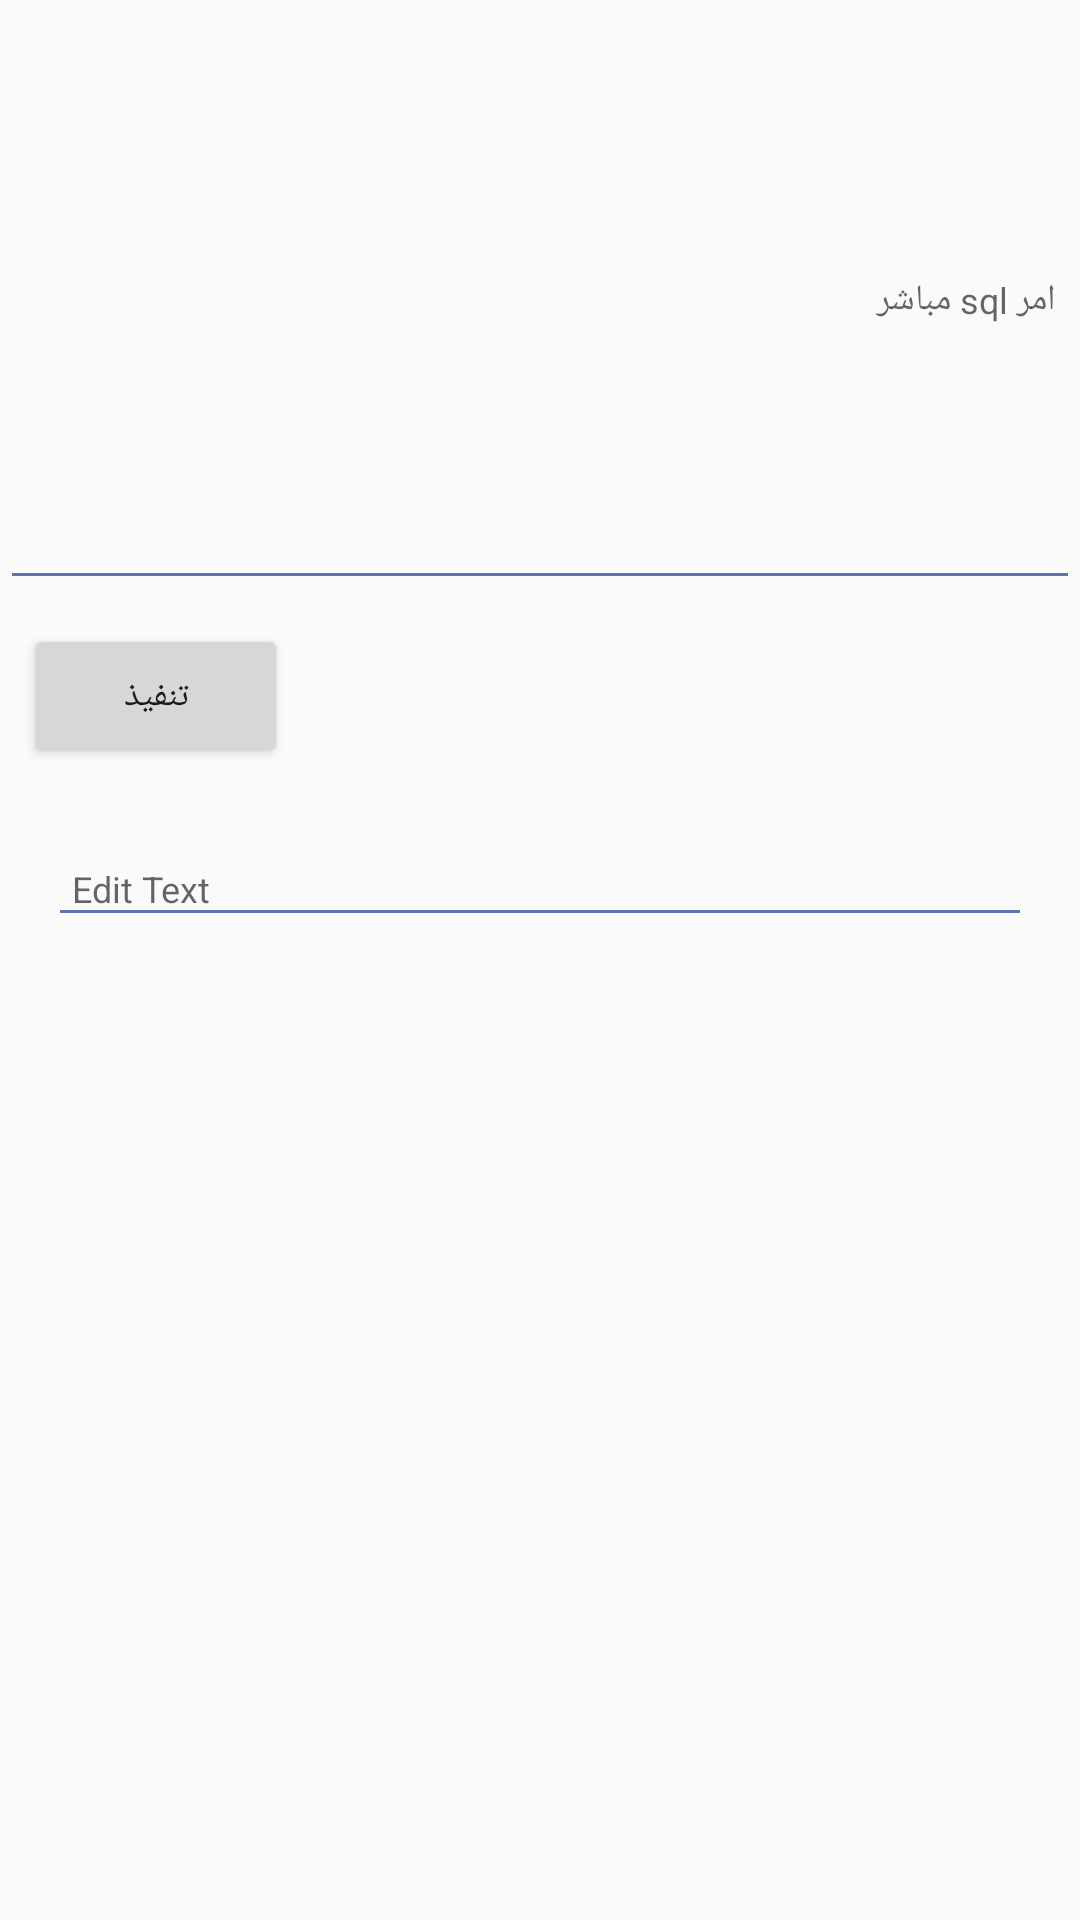

Android layout source for this screen:
<!-- AndroidManifest.xml: application theme AppTheme -->
<!-- res/layout/mysql.xml -->
<LinearLayout
	xmlns:android="http://schemas.android.com/apk/res/android"
	xmlns:app="http://schemas.android.com/apk/res-auto"
	xmlns:tools="http://schemas.android.com/tools"
	android:layout_width="match_parent"
	android:layout_height="match_parent"
	android:orientation="vertical">
	<EditText
		android:id="@+id/edittext1"
		android:layout_width="match_parent"
		android:layout_height="200dp"
		android:padding="8dp"
		android:textSize="12sp"
		android:hint="امر sql مباشر" />
	<LinearLayout
		android:id="@+id/linear1"
		android:layout_width="match_parent"
		android:layout_height="wrap_content"
		android:padding="8dp"
		android:orientation="horizontal">
		<Button
			android:id="@+id/button1"
			android:layout_width="wrap_content"
			android:layout_height="wrap_content"
			android:padding="8dp"
			android:text="تنفيذ"
			android:textSize="12sp" />
	</LinearLayout>
	<ScrollView
		android:id="@+id/vscroll1"
		android:layout_width="match_parent"
		android:layout_height="match_parent"
		android:padding="8dp">
		<LinearLayout
			android:id="@+id/linear2"
			android:layout_width="match_parent"
			android:layout_height="wrap_content"
			android:padding="8dp"
			android:orientation="vertical">
			<EditText
				android:id="@+id/edittext2"
				android:layout_width="match_parent"
				android:layout_height="wrap_content"
				android:padding="8dp"
				android:textSize="12sp"
				android:hint="Edit Text" />
		</LinearLayout>
	</ScrollView>
</LinearLayout>
<!-- resources referenced by this layout -->
<resources>
  <style name="AppTheme" parent="Theme.MaterialComponents.Light.NoActionBar.Bridge">
          <item name="colorOnPrimary">@android:color/white</item>
          <item name="colorPrimary">@color/colorPrimary</item>
          <item name="colorPrimaryDark">@color/colorPrimaryDark</item>
          <item name="colorAccent">@color/colorAccent</item>
          <item name="colorControlHighlight">@color/colorControlHighlight</item>
          <item name="colorControlNormal">@color/colorControlNormal</item>
      </style>
  <color name="colorPrimary">#5A76AA</color>
  <color name="colorPrimaryDark">#5A76AA</color>
  <color name="colorAccent">#5A76AA</color>
  <color name="colorControlHighlight">#D7E3FF</color>
  <color name="colorControlNormal">#5A76AA</color>
</resources>
